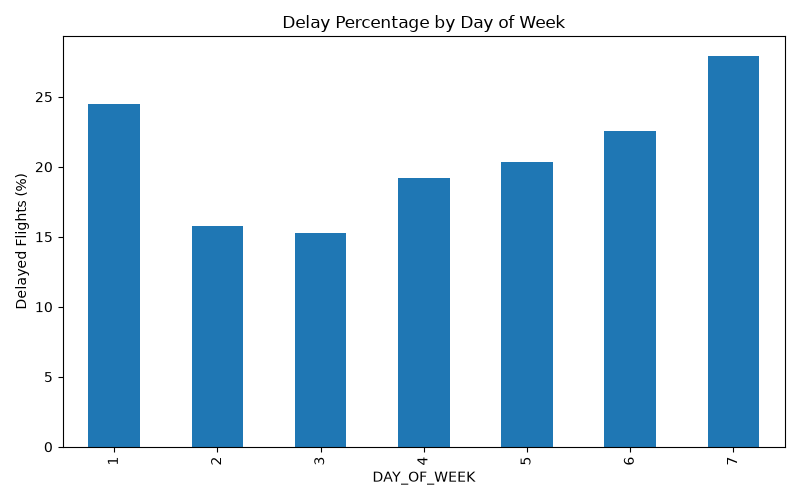

Source data for this figure (header and first rows):
DAY_OF_WEEK, ARR_DEL15
1, 24.48
2, 15.78
3, 15.3
4, 19.18
5, 20.34
6, 22.53
7, 27.92
